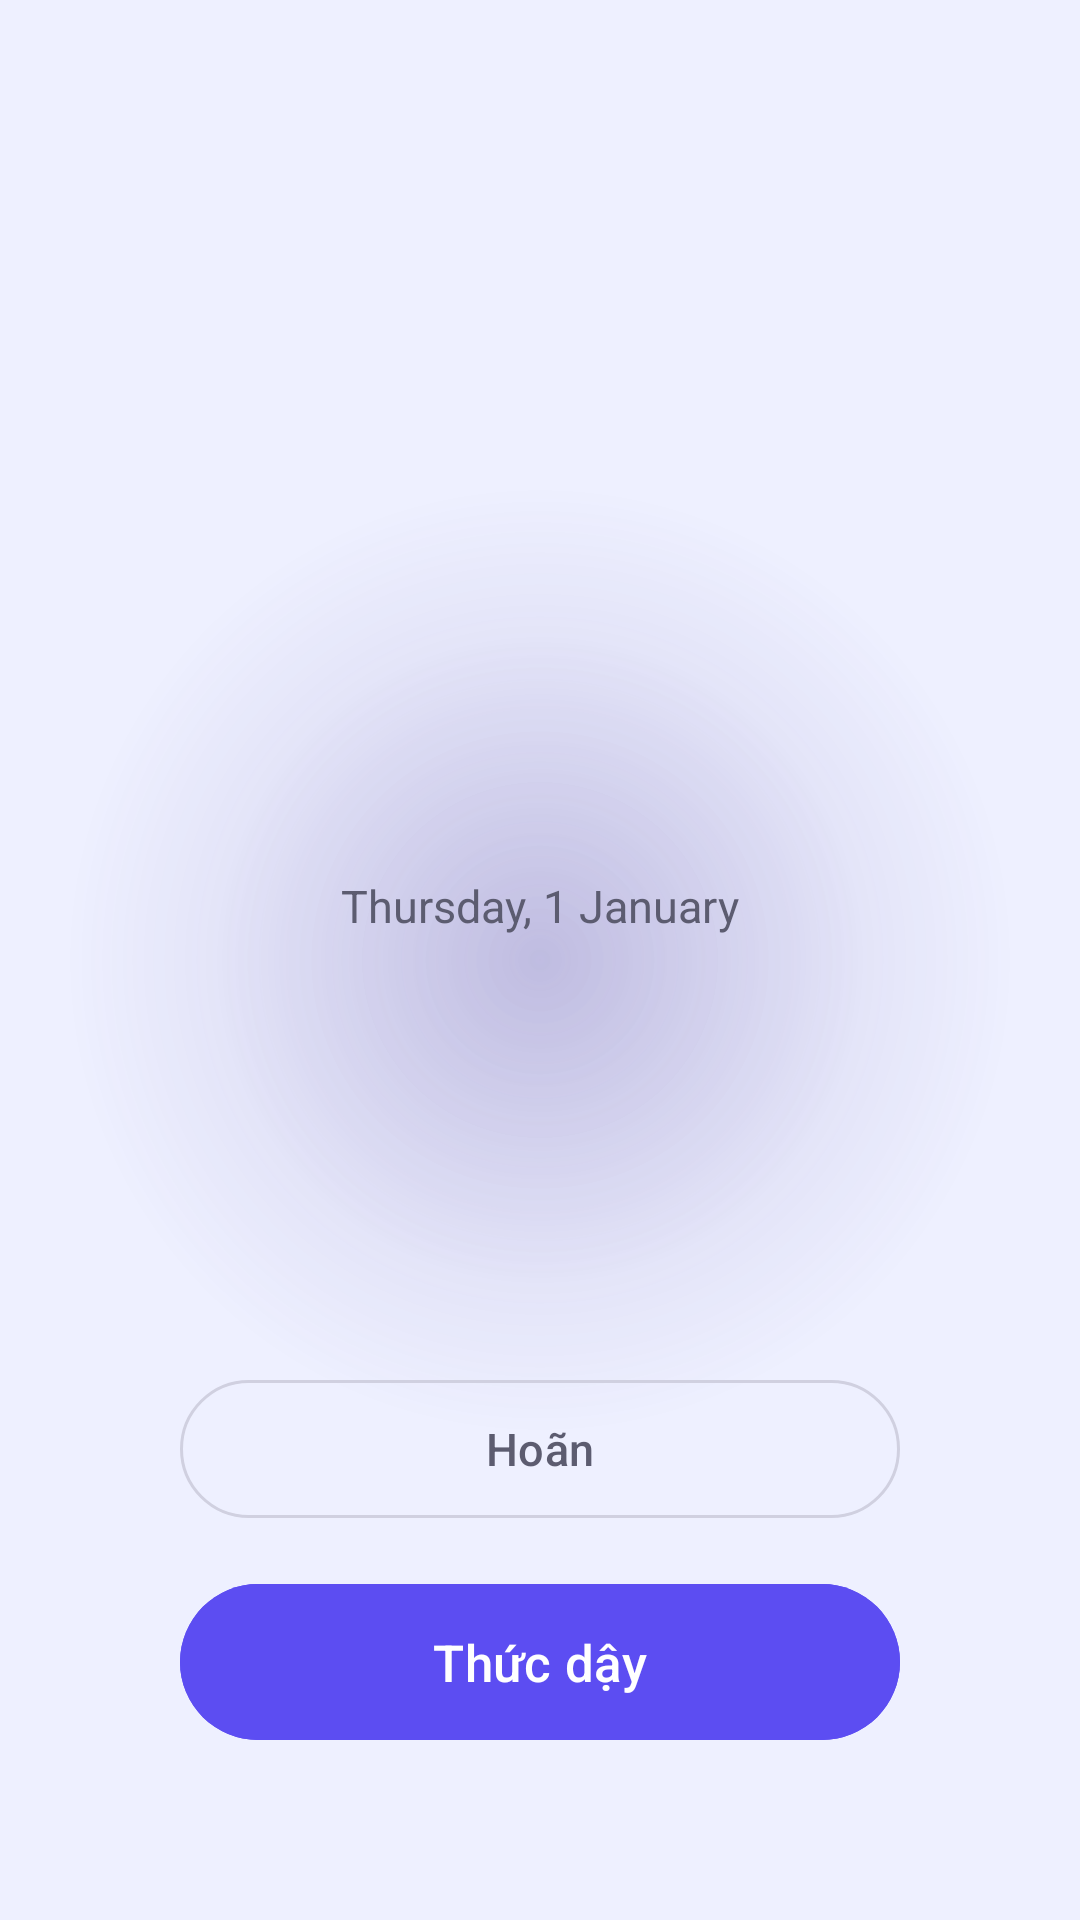

The Android layout XML behind this screen, and the referenced resources:
<!-- AndroidManifest.xml: activity theme Theme.SmartAlarm.FullScreen -->
<!-- res/layout/activity_ring.xml -->
<?xml version="1.0" encoding="utf-8"?>
<FrameLayout
    xmlns:android="http://schemas.android.com/apk/res/android"
    xmlns:app="http://schemas.android.com/apk/res-auto"
    android:layout_width="match_parent"
    android:layout_height="match_parent"
    android:background="@color/ring_bg">

    
    <View
        android:id="@+id/pulseView"
        android:layout_width="320dp"
        android:layout_height="320dp"
        android:layout_gravity="center"
        android:background="@drawable/bg_ring_pulse"
        android:alpha="0.18"/>

    <View
        android:layout_width="220dp"
        android:layout_height="220dp"
        android:layout_gravity="center"
        android:background="@drawable/bg_ring_pulse"
        android:alpha="0.10"/>

    
    <LinearLayout
        android:layout_width="match_parent"
        android:layout_height="match_parent"
        android:orientation="vertical"
        android:gravity="center_horizontal">

        
        <Space android:layout_width="0dp" android:layout_height="0dp" android:layout_weight="1"/>

        
        <TextView
            android:id="@+id/tvRingLabel"
            android:layout_width="wrap_content"
            android:layout_height="wrap_content"
            android:textSize="14sp"
            android:textColor="@color/text_secondary"
            android:letterSpacing="0.15"
            android:textAllCaps="true"
            android:layout_marginBottom="8dp"/>

        
        <TextView
            android:id="@+id/tvRingTime"
            android:layout_width="wrap_content"
            android:layout_height="wrap_content"
            android:textSize="88sp"
            android:textColor="@color/text_primary"
            android:fontFamily="sans-serif-medium"
            android:letterSpacing="-0.02"/>

        
        <TextClock
            android:layout_width="wrap_content"
            android:layout_height="wrap_content"
            android:format12Hour="EEEE, d MMMM"
            android:format24Hour="EEEE, d MMMM"
            android:textSize="15sp"
            android:textColor="@color/text_secondary"
            android:layout_marginTop="4dp"/>

        
        <Space android:layout_width="0dp" android:layout_height="0dp" android:layout_weight="1"/>

        
        <TextView
            android:id="@+id/tvPowerHint"
            android:layout_width="wrap_content"
            android:layout_height="wrap_content"
            android:text="@string/power_button_snooze_hint"
            android:textSize="12sp"
            android:textColor="@color/text_hint"
            android:layout_marginBottom="16dp"
            android:visibility="gone"/>

        
        <com.google.android.material.button.MaterialButton
            android:id="@+id/btnSnooze"
            style="@style/Widget.Material3.Button.OutlinedButton"
            android:layout_width="240dp"
            android:layout_height="54dp"
            android:text="@string/notification_action_snooze"
            android:textSize="15sp"
            android:textColor="@color/text_secondary"
            app:strokeColor="@color/border"
            android:layout_marginBottom="14dp"
            app:cornerRadius="27dp"/>

        
        <com.google.android.material.button.MaterialButton
            android:id="@+id/btnDismiss"
            android:layout_width="240dp"
            android:layout_height="60dp"
            android:text="@string/ring_dismiss"
            android:textSize="17sp"
            android:backgroundTint="@color/accent"
            android:textColor="@color/text_on_accent"
            android:layout_marginBottom="56dp"
            app:cornerRadius="30dp"/>

    </LinearLayout>

</FrameLayout>
<!-- resources referenced by this layout -->
<resources>
  <color name="accent">#5C4DF2</color>
  <color name="border">#D1D1D6</color>
  <color name="ring_bg">#FFFFFF</color>
  <color name="text_hint">#C7C7CC</color>
  <color name="text_on_accent">#FFFFFF</color>
  <color name="text_primary">#1C1C1E</color>
  <color name="text_secondary">#8E8E93</color>
  <!-- drawable bg_ring_pulse (drawable) -->
  <?xml version="1.0" encoding="utf-8"?>
  <shape xmlns:android="http://schemas.android.com/apk/res/android"
      android:shape="oval">
      <gradient
          android:type="radial"
          android:gradientRadius="50%"
          android:startColor="#3D2B8C"
          android:endColor="#00000000"/>
  </shape>
  <string name="notification_action_snooze">Hoãn</string>
  <string name="power_button_snooze_hint">Bấm nút nguồn 2 lần để hoãn</string>
  <string name="ring_dismiss">Thức dậy</string>
  <style name="Theme.SmartAlarm.FullScreen" parent="Base.Theme.SmartAlarm">
          <item name="android:windowFullscreen">true</item>
      </style>
  <style name="AlertDialog.SmartAlarm" parent="ThemeOverlay.Material3.MaterialAlertDialog">
          <item name="colorSurface">@color/bg_dialog</item>
          <item name="colorOnSurface">@color/text_primary</item>
          <item name="colorOnSurfaceVariant">@color/text_secondary</item>
          <item name="colorPrimary">@color/accent</item>
          <item name="android:textColorPrimary">@color/text_primary</item>
          <item name="android:textColorSecondary">@color/text_secondary</item>
          <item name="shapeAppearanceOverlay">@style/ShapeAppearance.SmartAlarm.Dialog</item>
          <item name="materialAlertDialogTitleTextStyle">@style/AlertDialog.SmartAlarm.Title</item>
          <item name="materialAlertDialogBodyTextStyle">@style/AlertDialog.SmartAlarm.Body</item>
      </style>
  <color name="accent_dark">#3D3880</color>
  <color name="accent_light">#A89CF9</color>
  <color name="bg_primary">#F5F5F7</color>
  <color name="bg_surface">#FFFFFF</color>
  <style name="WindowAnimations" parent="@android:style/Animation.Activity">
          <item name="android:activityOpenEnterAnimation">@anim/slide_in_right</item>
          <item name="android:activityOpenExitAnimation">@anim/slide_out_left</item>
          <item name="android:activityCloseEnterAnimation">@anim/slide_in_left</item>
          <item name="android:activityCloseExitAnimation">@anim/slide_out_right</item>
      </style>
  <color name="bg_dialog">#FFFFFF</color>
  <style name="ShapeAppearance.SmartAlarm.Dialog" parent="ShapeAppearance.Material3.Corner.ExtraLarge">
          <item name="cornerSize">24dp</item>
      </style>
  <style name="AlertDialog.SmartAlarm.Title" parent="MaterialAlertDialog.Material3.Title.Text">
          <item name="android:textColor">@color/text_primary</item>
          <item name="android:textSize">20sp</item>
      </style>
  <style name="AlertDialog.SmartAlarm.Body" parent="MaterialAlertDialog.Material3.Body.Text">
          <item name="android:textColor">@color/text_secondary</item>
          <item name="android:textSize">15sp</item>
          <item name="android:lineSpacingMultiplier">1.3</item>
      </style>
</resources>
